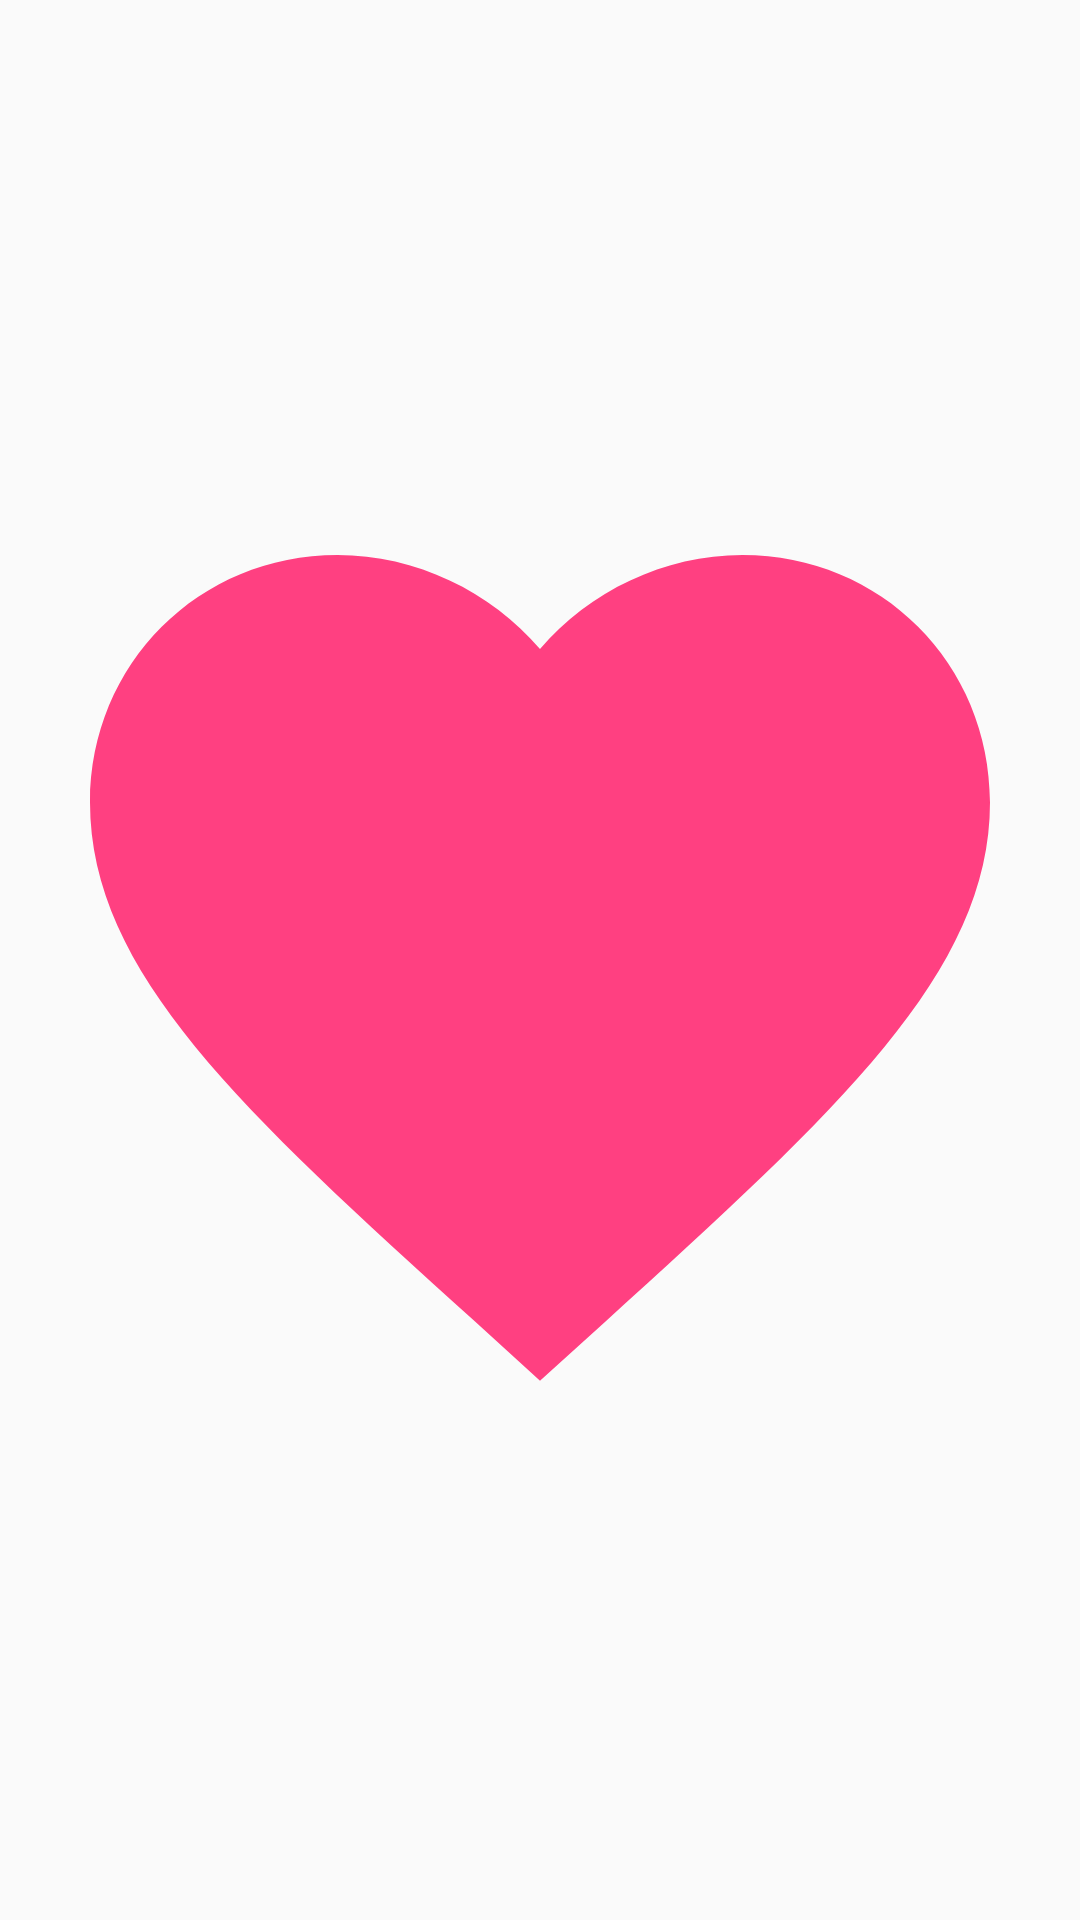

The Android layout XML behind this screen, and the referenced resources:
<!-- AndroidManifest.xml: application theme Theme.MyApplication -->
<!-- res/layout/like_heart.xml -->
<?xml version="1.0" encoding="utf-8"?>
<ImageView xmlns:android="http://schemas.android.com/apk/res/android"
    android:layout_width="40dp"
    android:layout_height="40dp"
    android:src="@drawable/ic_liked"
    android:tint="#FF4081" />
<!-- resources referenced by this layout -->
<resources>
  <!-- drawable ic_liked (drawable) -->
  <vector xmlns:android="http://schemas.android.com/apk/res/android"
      android:width="24dp"
      android:height="24dp"
      android:viewportWidth="24"
      android:viewportHeight="24"
      android:tint="#FFFF6B6B">
      <path
          android:fillColor="@android:color/white"
          android:pathData="M12 21.35l-1.45-1.32C5.4 15.36 2 12.28 2 8.5 2 5.42 4.42 3 7.5 3c1.74 0 3.41.81 4.5 2.09C13.09 3.81 14.76 3 16.5 3 19.58 3 22 5.42 22 8.5c0 3.78-3.4 6.86-8.55 11.54L12 21.35z"/>
  </vector>
  <style name="Theme.MyApplication" parent="Theme.MaterialComponents.Light.NoActionBar">
          <item name="colorPrimary">@color/accent</item>
          <item name="colorAccent">@color/accent</item>
          <item name="android:windowBackground">@color/background</item>
      </style>
  <color name="accent">#FF5B7FFF</color>
  <color name="background">#FFFAFAFA</color>
</resources>
